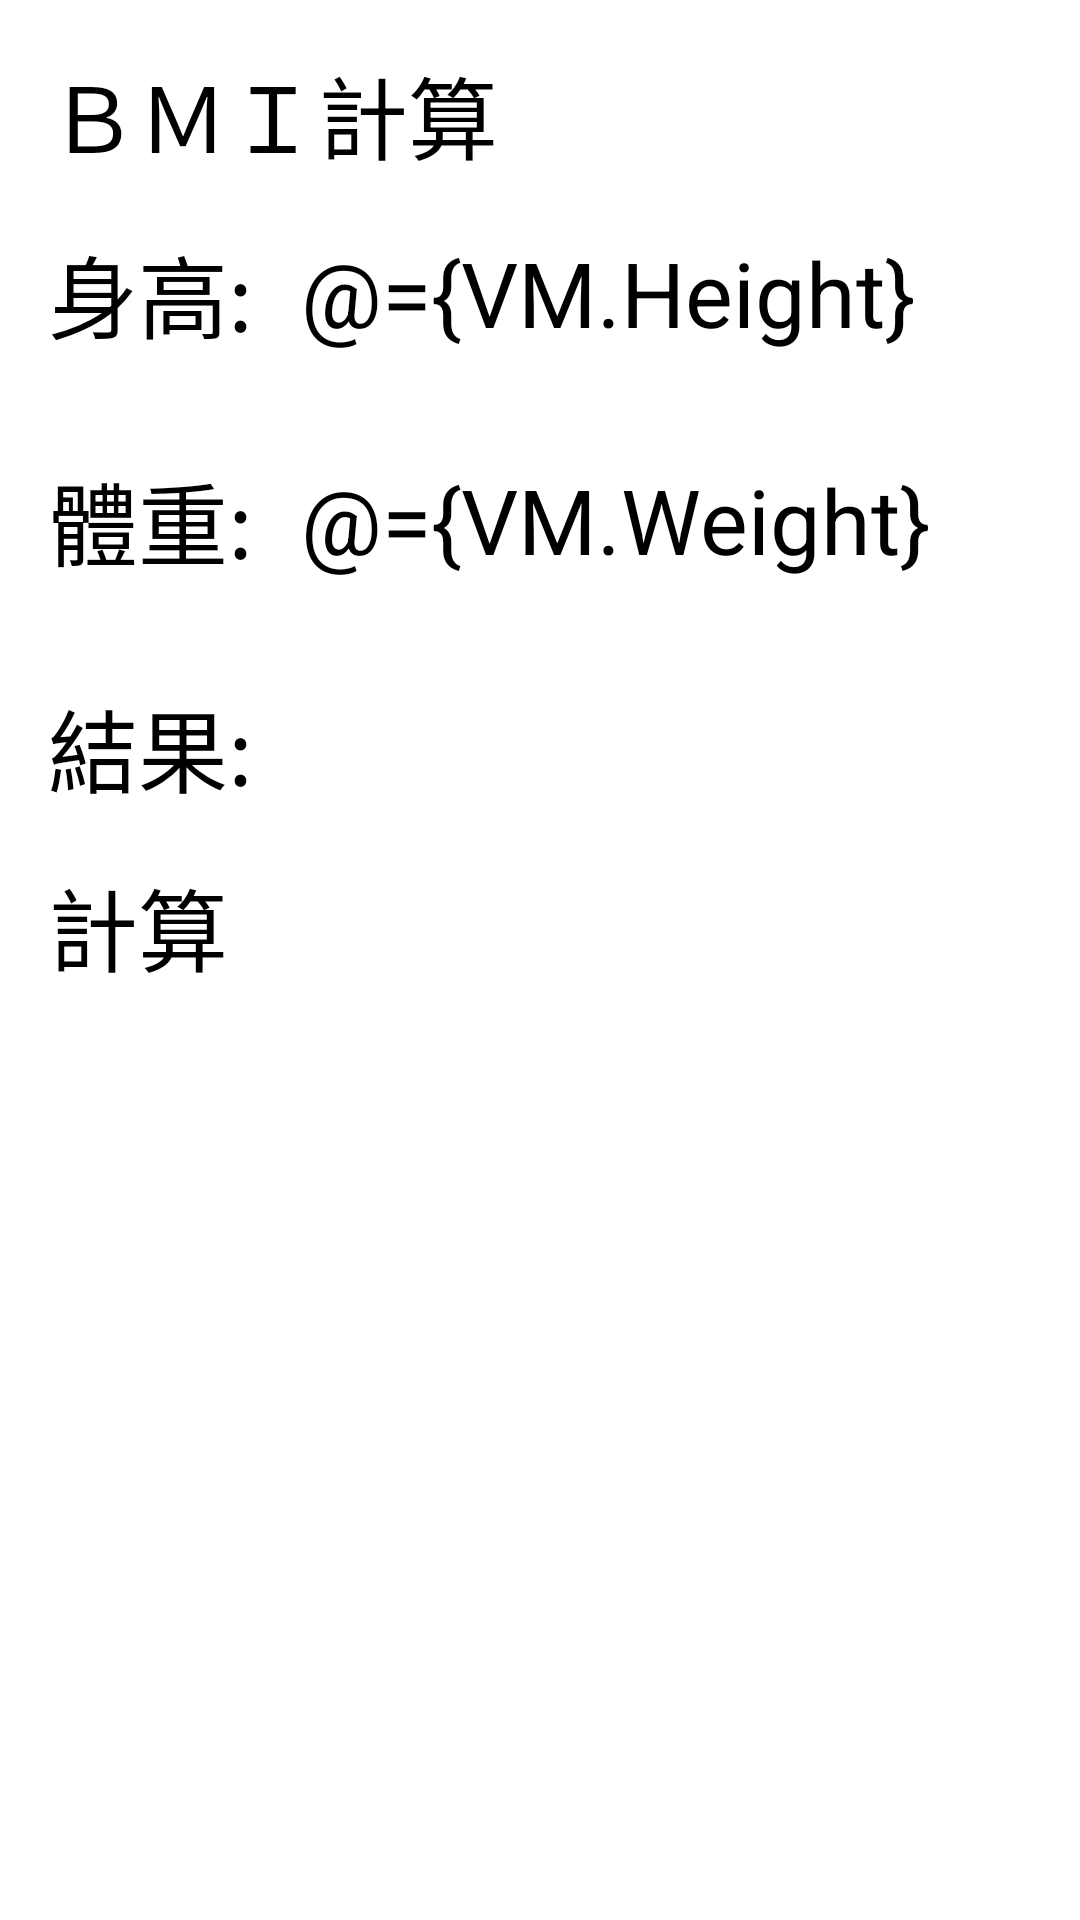

The Android layout XML behind this screen, and the referenced resources:
<!-- AndroidManifest.xml: application theme Theme.BMICalculator -->
<!-- res/layout/fragment_home.xml -->
<?xml version="1.0" encoding="utf-8"?>
<layout >
    <data>
        <variable
            name="VM"
            type="com.example.unitech.bmicalculator.ui.home.HomeViewModel" />
    </data>

    <androidx.constraintlayout.widget.ConstraintLayout xmlns:android="http://schemas.android.com/apk/res/android"
        xmlns:app="http://schemas.android.com/apk/res-auto"
        xmlns:tools="http://schemas.android.com/tools"
        android:layout_width="match_parent"
        android:layout_height="match_parent"
        tools:context=".BmiActivity">

        <TextView
            style="@style/TitleStyle"
            android:id="@+id/textView"
            android:layout_width="wrap_content"
            android:layout_height="wrap_content"
            android:layout_marginStart="16dp"
            android:layout_marginTop="16dp"
            android:text="@string/functionTitle"
            app:layout_constraintStart_toStartOf="parent"
            app:layout_constraintTop_toTopOf="parent" />

        <TextView
            style="@style/TitleStyle"
            android:id="@+id/textView2"
            android:layout_width="wrap_content"
            android:layout_height="wrap_content"
            android:layout_marginTop="16dp"
            android:text="@string/height"
            app:layout_constraintStart_toStartOf="@+id/textView"
            app:layout_constraintTop_toBottomOf="@+id/textView" />

        <EditText
            android:id="@+id/txtHeight"
            android:layout_width="0dp"
            android:layout_height="wrap_content"
            android:layout_marginStart="16dp"
            android:layout_marginEnd="16dp"
            android:ems="10"
            android:inputType="numberDecimal"
            android:textSize="30sp"
            android:text="@={VM.Height}"
            app:layout_constraintBottom_toBottomOf="@+id/textView2"
            app:layout_constraintEnd_toEndOf="parent"
            app:layout_constraintStart_toEndOf="@+id/textView2"
            app:layout_constraintTop_toTopOf="@+id/textView2" />

        <TextView
            android:id="@+id/textView3"
            style="@style/TitleStyle"
            android:layout_width="wrap_content"
            android:layout_height="wrap_content"
            android:layout_marginTop="32dp"
            android:text="@string/weight"
            app:layout_constraintStart_toStartOf="@+id/textView2"
            app:layout_constraintTop_toBottomOf="@+id/textView2" />

        <EditText
            android:id="@+id/txtWeight"
            android:layout_width="0dp"
            android:layout_height="wrap_content"
            android:ems="10"
            android:textSize="30sp"
            android:text="@={VM.Weight}"
            android:inputType="numberDecimal"
            app:layout_constraintBottom_toBottomOf="@+id/textView3"
            app:layout_constraintEnd_toEndOf="@+id/txtHeight"
            app:layout_constraintStart_toStartOf="@+id/txtHeight"
            app:layout_constraintTop_toTopOf="@+id/textView3" />

        <TextView
            style="@style/TitleStyle"
            android:id="@+id/textView4"
            android:layout_width="wrap_content"
            android:layout_height="wrap_content"
            android:layout_marginTop="32dp"
            android:text="結果:"
            app:layout_constraintStart_toStartOf="@+id/textView3"
            app:layout_constraintTop_toBottomOf="@+id/textView3" />

        <TextView
            style="@style/TitleStyle"
            android:id="@+id/lblResult"
            android:layout_width="wrap_content"
            android:layout_height="wrap_content"
            android:text="@{VM.Result}"
            tools:text="100"
            app:layout_constraintBottom_toBottomOf="@+id/textView4"
            app:layout_constraintStart_toStartOf="@+id/txtWeight"
            app:layout_constraintTop_toTopOf="@+id/textView4" />

        <Button
            android:id="@+id/btnCalculate"
            android:layout_width="wrap_content"
            android:layout_height="wrap_content"
            android:layout_marginTop="16dp"
            android:text="@string/calculate"
            android:textSize="@dimen/textSize30"
            android:onClick="@{()-> VM.calculateBMI()}"
            app:layout_constraintStart_toStartOf="@+id/textView4"
            app:layout_constraintTop_toBottomOf="@+id/textView4" />

    </androidx.constraintlayout.widget.ConstraintLayout>
</layout>
<!-- resources referenced by this layout -->
<resources>
  <dimen name="textSize30">30sp</dimen>
  <string name="calculate">計算</string>
  <string name="functionTitle">ＢＭＩ計算</string>
  <string name="height">身高:</string>
  <string name="weight">體重:</string>
  <style name="TitleStyle">
          <item name="android:textSize">@dimen/textSize30</item>
          <item name="android:textColor">@color/black</item>
      </style>
  <!-- not gathered from this repository: default colours our renderer supplied (Android Studio template values) -->
  <color name="black">#FF000000</color>
</resources>
